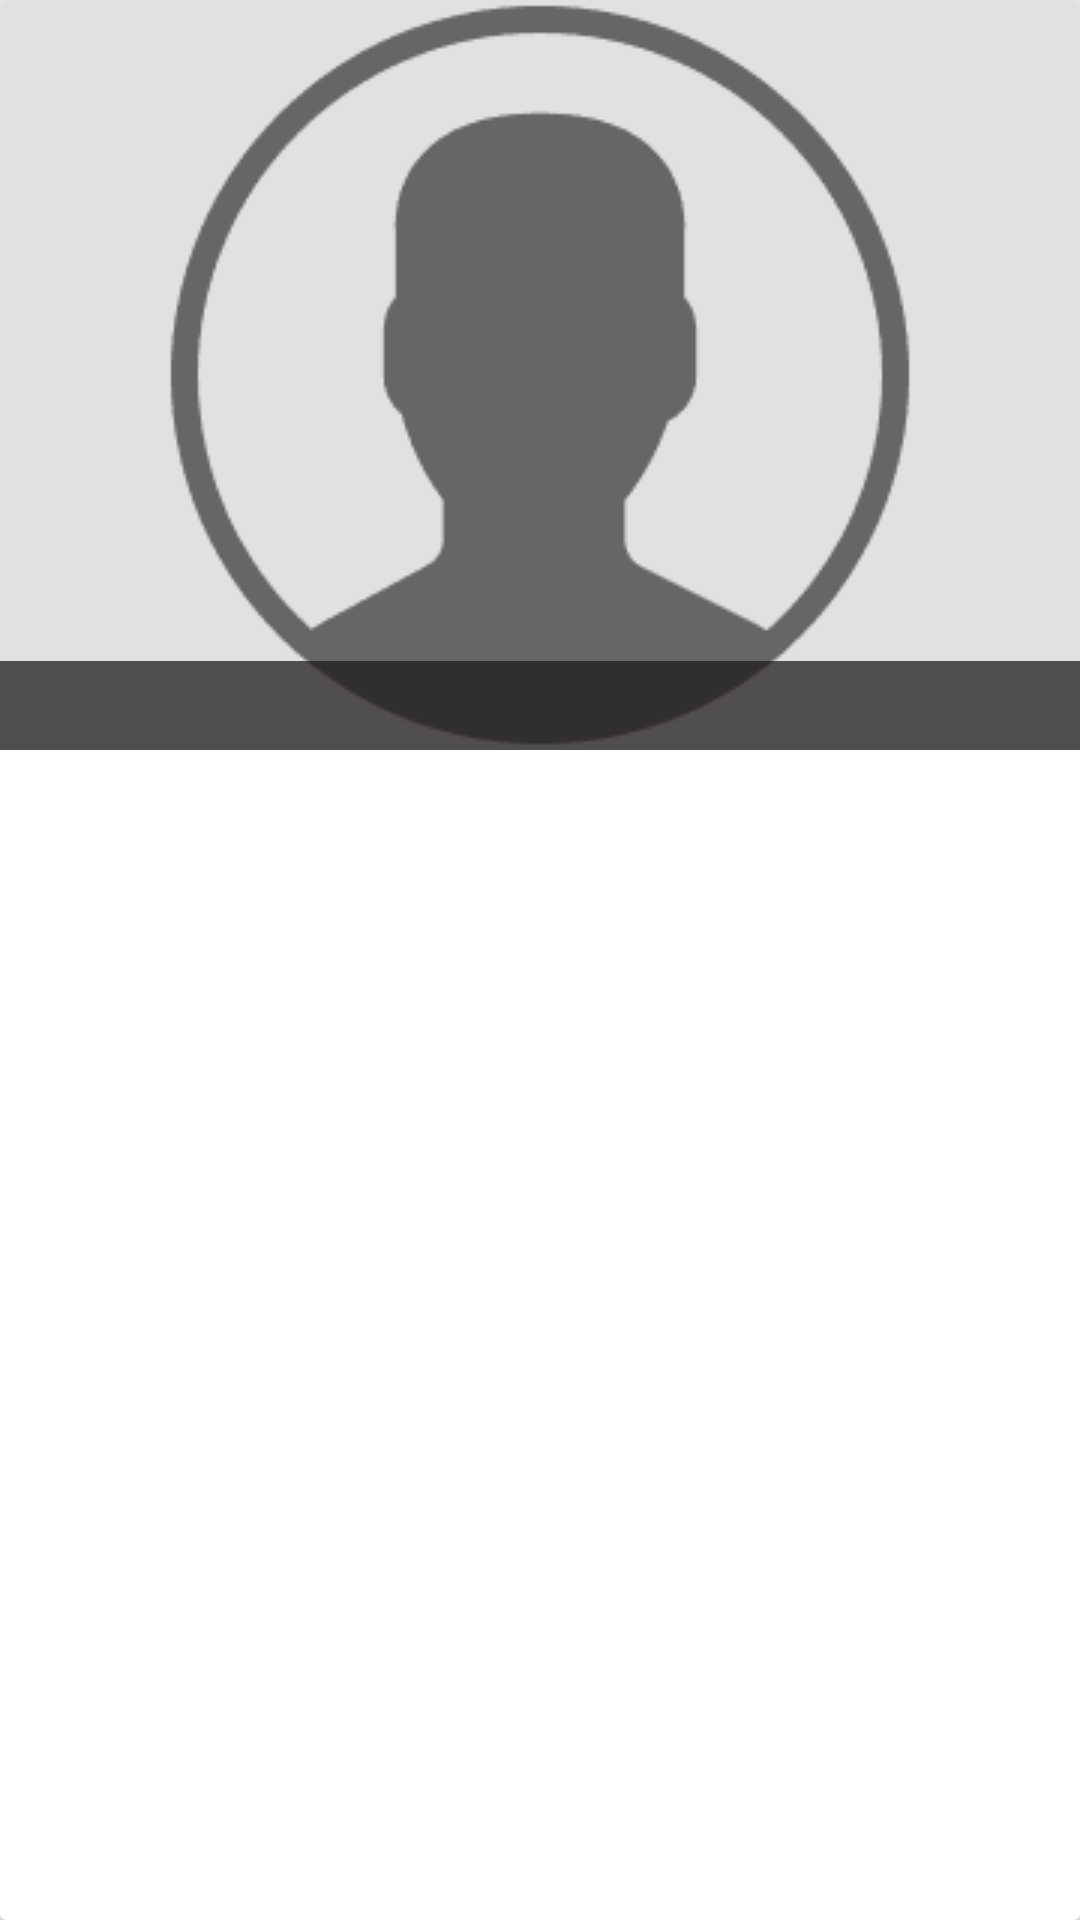

Produce the Android XML layout that renders to this screen, including the resource entries it uses.
<!-- AndroidManifest.xml: application theme AppTheme -->
<!-- res/layout/hero_list_item.xml -->
<?xml version="1.0" encoding="utf-8"?>
<android.support.v7.widget.CardView
    xmlns:android="http://schemas.android.com/apk/res/android"
    xmlns:app="http://schemas.android.com/apk/res-auto"
    xmlns:tools="http://schemas.android.com/tools"
    android:layout_width="match_parent"
    android:layout_height="wrap_content"
    android:minHeight="@dimen/thumbnail_hero_h"
    android:elevation="6dp"
    android:layout_margin="@dimen/default_margin"
    android:paddingBottom="@dimen/default_margin"
    android:layout_gravity="center_horizontal"
    tools:targetApi="lollipop">

    <android.support.constraint.ConstraintLayout
        android:layout_width="match_parent"
        android:layout_height="match_parent"
        android:orientation="vertical">

        <ImageView
            android:id="@+id/thumbnail_hero"
            android:background="@color/grey"
            android:layout_width="match_parent"
            android:layout_height="wrap_content"
            android:scaleType="centerInside"
            android:src="@drawable/avatar_icon"
            app:layout_constraintEnd_toEndOf="parent"
            app:layout_constraintStart_toStartOf="parent" />

        <TextView
            android:id="@+id/hero_name_tv"
            style="@style/hero_label_name"
            android:layout_width="0dp"
            android:layout_height="wrap_content"
            app:layout_constraintBottom_toBottomOf="@+id/thumbnail_hero"
            app:layout_constraintEnd_toEndOf="parent"
            app:layout_constraintStart_toStartOf="parent" />

        <TextView
            android:id="@+id/hero_description_tv"
            android:layout_width="0dp"
            android:layout_height="wrap_content"
            android:layout_weight="2"
            android:layout_margin="@dimen/default_margin"
            app:layout_constraintBottom_toBottomOf="parent"
            app:layout_constraintEnd_toEndOf="parent"
            app:layout_constraintHorizontal_bias="0.0"
            app:layout_constraintStart_toStartOf="parent"
            app:layout_constraintTop_toBottomOf="@+id/hero_name_tv"
            app:layout_constraintVertical_bias="0.0" />

    </android.support.constraint.ConstraintLayout>
</android.support.v7.widget.CardView>
<!-- resources referenced by this layout -->
<resources>
  <color name="grey">#e2e0e0</color>
  <dimen name="default_margin">8dp</dimen>
  <dimen name="thumbnail_hero_h">300dp</dimen>
  <!-- drawable avatar_icon: png bitmap (drawable, 2295 bytes) -->
  <style name="hero_label_name">
          <item name="android:background">#bc1e1b1b</item>
          <item name="android:textColor">#fff</item>
          <item name="android:textStyle">bold</item>
          <item name="android:textSize">16sp</item>
          <item name="android:textAlignment">textStart</item>
          <item name="android:padding">@dimen/smallest_margin</item>
      </style>
  <style name="AppTheme" parent="Theme.AppCompat.Light.DarkActionBar">
          
          <item name="colorPrimary">@color/colorPrimary</item>
          <item name="colorPrimaryDark">@color/colorPrimaryDark</item>
          <item name="colorAccent">@color/colorAccent</item>
      </style>
  <dimen name="smallest_margin">4dp</dimen>
  <color name="colorPrimary">#b94521</color>
  <color name="colorPrimaryDark">#962d00</color>
  <color name="colorAccent">#FF4081</color>
</resources>
